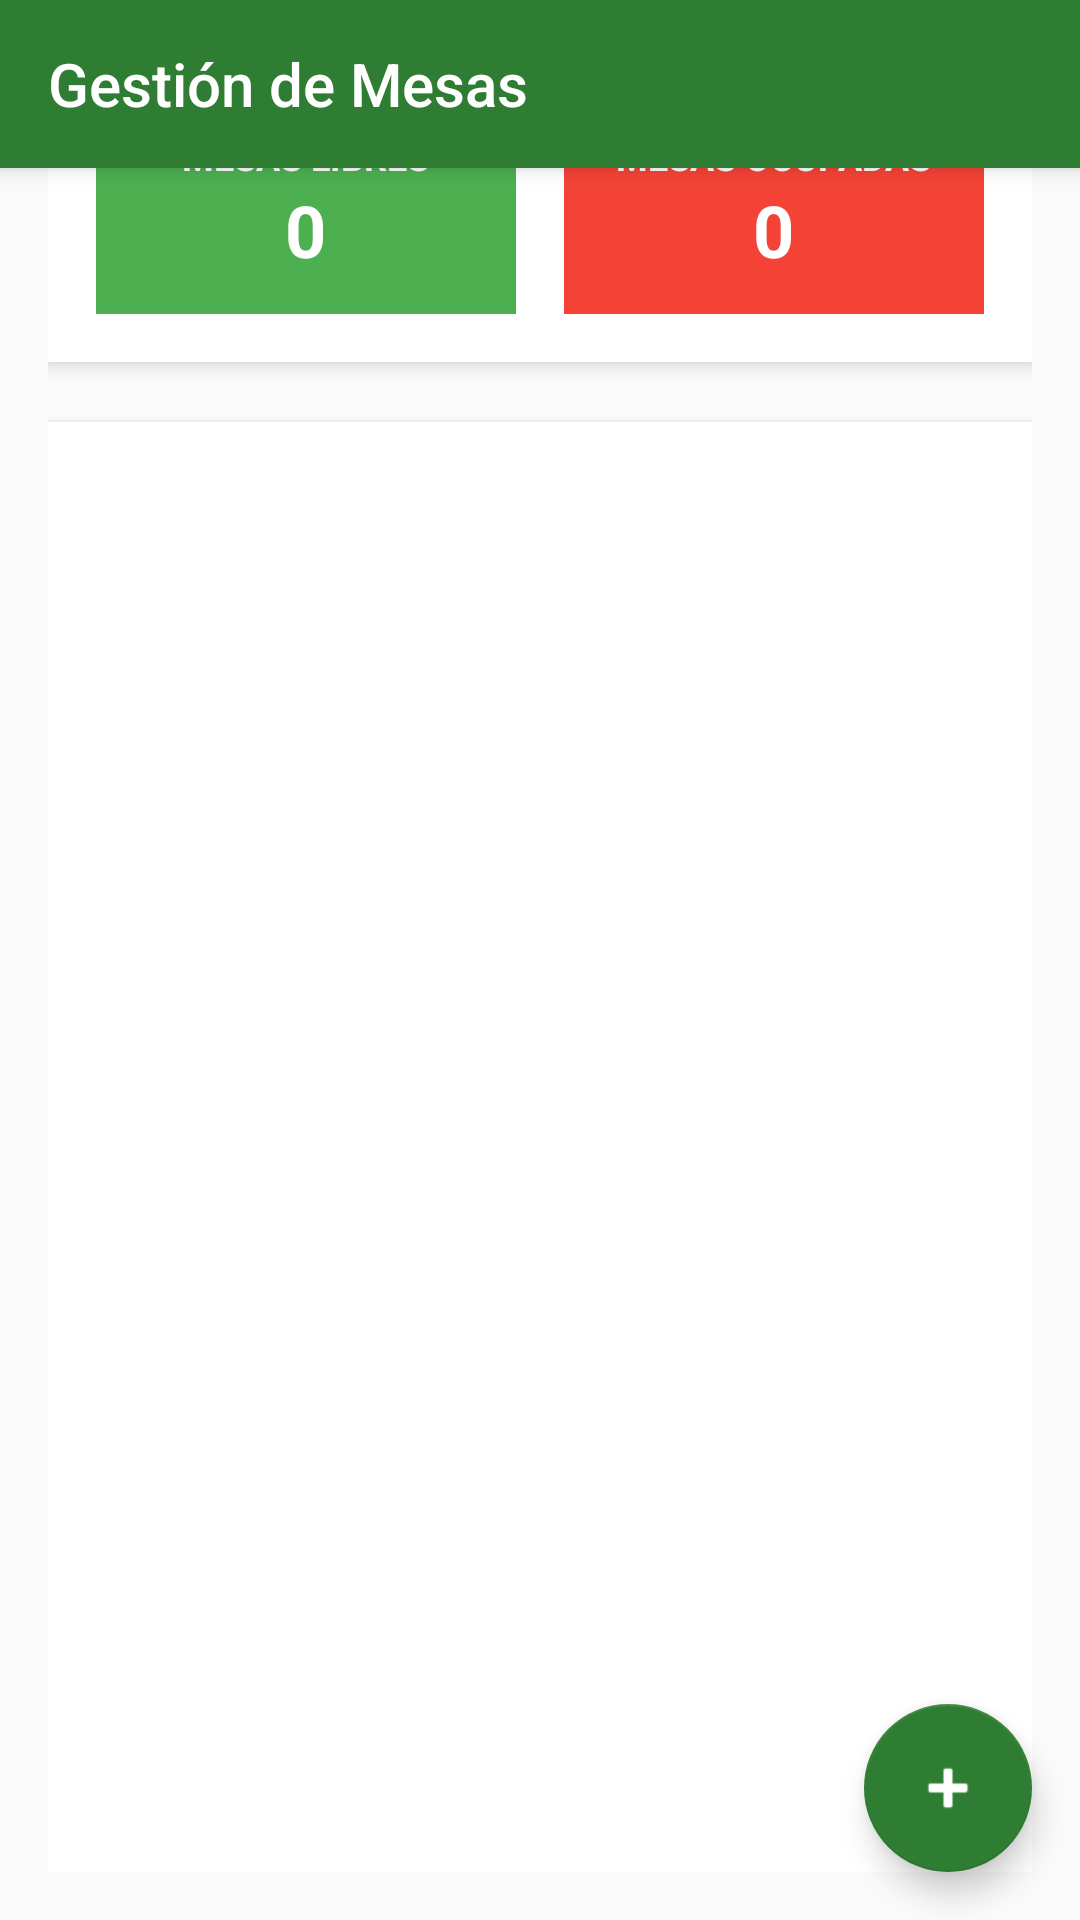

The Android layout XML behind this screen, and the referenced resources:
<!-- AndroidManifest.xml: application theme Theme.CafeRaquelita -->
<!-- res/layout/activity_tables.xml -->
<?xml version="1.0" encoding="utf-8"?>
<androidx.coordinatorlayout.widget.CoordinatorLayout xmlns:android="http://schemas.android.com/apk/res/android"
    xmlns:app="http://schemas.android.com/apk/res-auto"
    android:layout_width="match_parent"
    android:layout_height="match_parent"
    android:background="@color/background_light">

    <com.google.android.material.appbar.AppBarLayout
        android:layout_width="match_parent"
        android:layout_height="wrap_content">

        <androidx.appcompat.widget.Toolbar
            android:id="@+id/toolbar"
            android:layout_width="match_parent"
            android:layout_height="?attr/actionBarSize"
            android:background="@color/cafe_green"
            app:title="Gestión de Mesas"
            app:titleTextColor="@color/white" />

    </com.google.android.material.appbar.AppBarLayout>

    <LinearLayout
        android:layout_width="match_parent"
        android:layout_height="match_parent"
        android:orientation="vertical"
        android:padding="16dp">

        
        <LinearLayout
            android:layout_width="match_parent"
            android:layout_height="wrap_content"
            android:orientation="horizontal"
            android:layout_marginBottom="20dp"
            android:background="@color/white"
            android:padding="16dp"
            android:elevation="4dp"
            android:backgroundTint="@color/white">

            <LinearLayout
                android:layout_width="0dp"
                android:layout_height="wrap_content"
                android:layout_weight="1"
                android:orientation="vertical"
                android:gravity="center"
                android:background="@color/cafe_green_light"
                android:padding="12dp"
                android:layout_marginEnd="8dp">

                <TextView
                    android:layout_width="wrap_content"
                    android:layout_height="wrap_content"
                    android:text="MESAS LIBRES"
                    android:textSize="12sp"
                    android:textColor="@color/white"
                    android:textStyle="bold" />

                <TextView
                    android:id="@+id/textViewFreeTables"
                    android:layout_width="wrap_content"
                    android:layout_height="wrap_content"
                    android:text="0"
                    android:textSize="24sp"
                    android:textStyle="bold"
                    android:textColor="@color/white" />

            </LinearLayout>

            <LinearLayout
                android:layout_width="0dp"
                android:layout_height="wrap_content"
                android:layout_weight="1"
                android:orientation="vertical"
                android:gravity="center"
                android:background="@color/cafe_red_light"
                android:padding="12dp"
                android:layout_marginStart="8dp">

                <TextView
                    android:layout_width="wrap_content"
                    android:layout_height="wrap_content"
                    android:text="MESAS OCUPADAS"
                    android:textSize="12sp"
                    android:textColor="@color/white"
                    android:textStyle="bold" />

                <TextView
                    android:id="@+id/textViewOccupiedTables"
                    android:layout_width="wrap_content"
                    android:layout_height="wrap_content"
                    android:text="0"
                    android:textSize="24sp"
                    android:textStyle="bold"
                    android:textColor="@color/white" />

            </LinearLayout>

        </LinearLayout>

        
        <androidx.recyclerview.widget.RecyclerView
            android:id="@+id/recyclerViewTables"
            android:layout_width="match_parent"
            android:layout_height="0dp"
            android:layout_weight="1"
            android:background="@color/white"
            android:elevation="2dp" />

        
        <LinearLayout
            android:id="@+id/textViewEmpty"
            android:layout_width="match_parent"
            android:layout_height="0dp"
            android:layout_weight="1"
            android:orientation="vertical"
            android:gravity="center"
            android:visibility="gone"
            android:background="@color/white"
            android:elevation="2dp">

            <ImageView
                android:layout_width="120dp"
                android:layout_height="120dp"
                android:src="@drawable/ic_launcher_foreground"
                android:alpha="0.2"
                android:layout_marginBottom="24dp" />

            <TextView
                android:layout_width="wrap_content"
                android:layout_height="wrap_content"
                android:text="No hay mesas disponibles"
                android:textSize="20sp"
                android:textStyle="bold"
                android:textColor="@color/cafe_brown"
                android:layout_marginBottom="12dp" />

            <TextView
                android:layout_width="wrap_content"
                android:layout_height="wrap_content"
                android:text="Las mesas se crean automáticamente"
                android:textSize="16sp"
                android:textColor="@color/gray"
                android:gravity="center" />

        </LinearLayout>

        
        <ProgressBar
            android:id="@+id/progressBar"
            android:layout_width="wrap_content"
            android:layout_height="wrap_content"
            android:layout_gravity="center"
            android:visibility="gone"
            android:layout_marginTop="16dp" />

    </LinearLayout>

    
    <com.google.android.material.floatingactionbutton.FloatingActionButton
        android:id="@+id/fabAddTable"
        android:layout_width="wrap_content"
        android:layout_height="wrap_content"
        android:layout_gravity="bottom|end"
        android:layout_margin="16dp"
        android:src="@android:drawable/ic_input_add"
        app:backgroundTint="@color/cafe_green"
        app:tint="@color/white"
        app:elevation="6dp" />

</androidx.coordinatorlayout.widget.CoordinatorLayout>
<!-- resources referenced by this layout -->
<resources>
  <color name="background_light">#FAFAFA</color>
  <color name="cafe_brown">#8D6E63</color>
  <color name="cafe_green">#2E7D32</color>
  <color name="cafe_green_light">#4CAF50</color>
  <color name="cafe_red_light">#F44336</color>
  <color name="gray">#757575</color>
  <color name="white">#FFFFFFFF</color>
  <style name="Theme.CafeRaquelita" parent="Theme.AppCompat.Light.NoActionBar">
          
          <item name="colorPrimary">@color/cafe_green</item>
          <item name="colorPrimaryDark">@color/cafe_green_dark</item>
          <item name="colorAccent">@color/cafe_yellow</item>
          
          
          <item name="android:windowBackground">@color/background_light</item>
          <item name="android:statusBarColor">@color/cafe_green_dark</item>
          
          
          <item name="android:textColorPrimary">@color/text_primary</item>
          <item name="android:textColorSecondary">@color/text_secondary</item>
          
          
          <item name="android:buttonStyle">@style/Widget.CafeRaquelita.Button</item>
          
          
          <item name="toolbarStyle">@style/Widget.CafeRaquelita.Toolbar</item>
      </style>
  <color name="cafe_green_dark">#1B5E20</color>
  <color name="cafe_yellow">#FFC107</color>
  <color name="text_primary">@color/cafe_dark</color>
  <color name="text_secondary">@color/cafe_brown</color>
  <style name="Widget.CafeRaquelita.Button" parent="Widget.AppCompat.Button">
          <item name="android:background">@drawable/button_cafe_raquelita</item>
          <item name="android:textColor">@color/text_light</item>
          <item name="android:padding">12dp</item>
          <item name="android:textSize">16sp</item>
      </style>
  <style name="Widget.CafeRaquelita.Toolbar" parent="Widget.AppCompat.Toolbar">
          <item name="android:background">@color/cafe_green</item>
          <item name="android:titleTextColor">@color/text_light</item>
      </style>
  <color name="cafe_dark">#3E2723</color>
  <!-- drawable button_cafe_raquelita (drawable) -->
  <?xml version="1.0" encoding="utf-8"?>
  <selector xmlns:android="http://schemas.android.com/apk/res/android">
      
      <item android:state_pressed="true">
          <shape android:shape="rectangle">
              <solid android:color="@color/cafe_green_dark" />
              <corners android:radius="8dp" />
              <stroke android:width="1dp" android:color="@color/cafe_green" />
          </shape>
      </item>
      
      
      <item android:state_enabled="true">
          <shape android:shape="rectangle">
              <solid android:color="@color/cafe_green" />
              <corners android:radius="8dp" />
              <stroke android:width="1dp" android:color="@color/cafe_green_dark" />
          </shape>
      </item>
      
      
      <item android:state_enabled="false">
          <shape android:shape="rectangle">
              <solid android:color="@color/cafe_brown_light" />
              <corners android:radius="8dp" />
              <stroke android:width="1dp" android:color="@color/cafe_brown" />
          </shape>
      </item>
  </selector>
  <color name="text_light">#FFFFFF</color>
  <color name="cafe_brown_light">#A1887F</color>
</resources>
